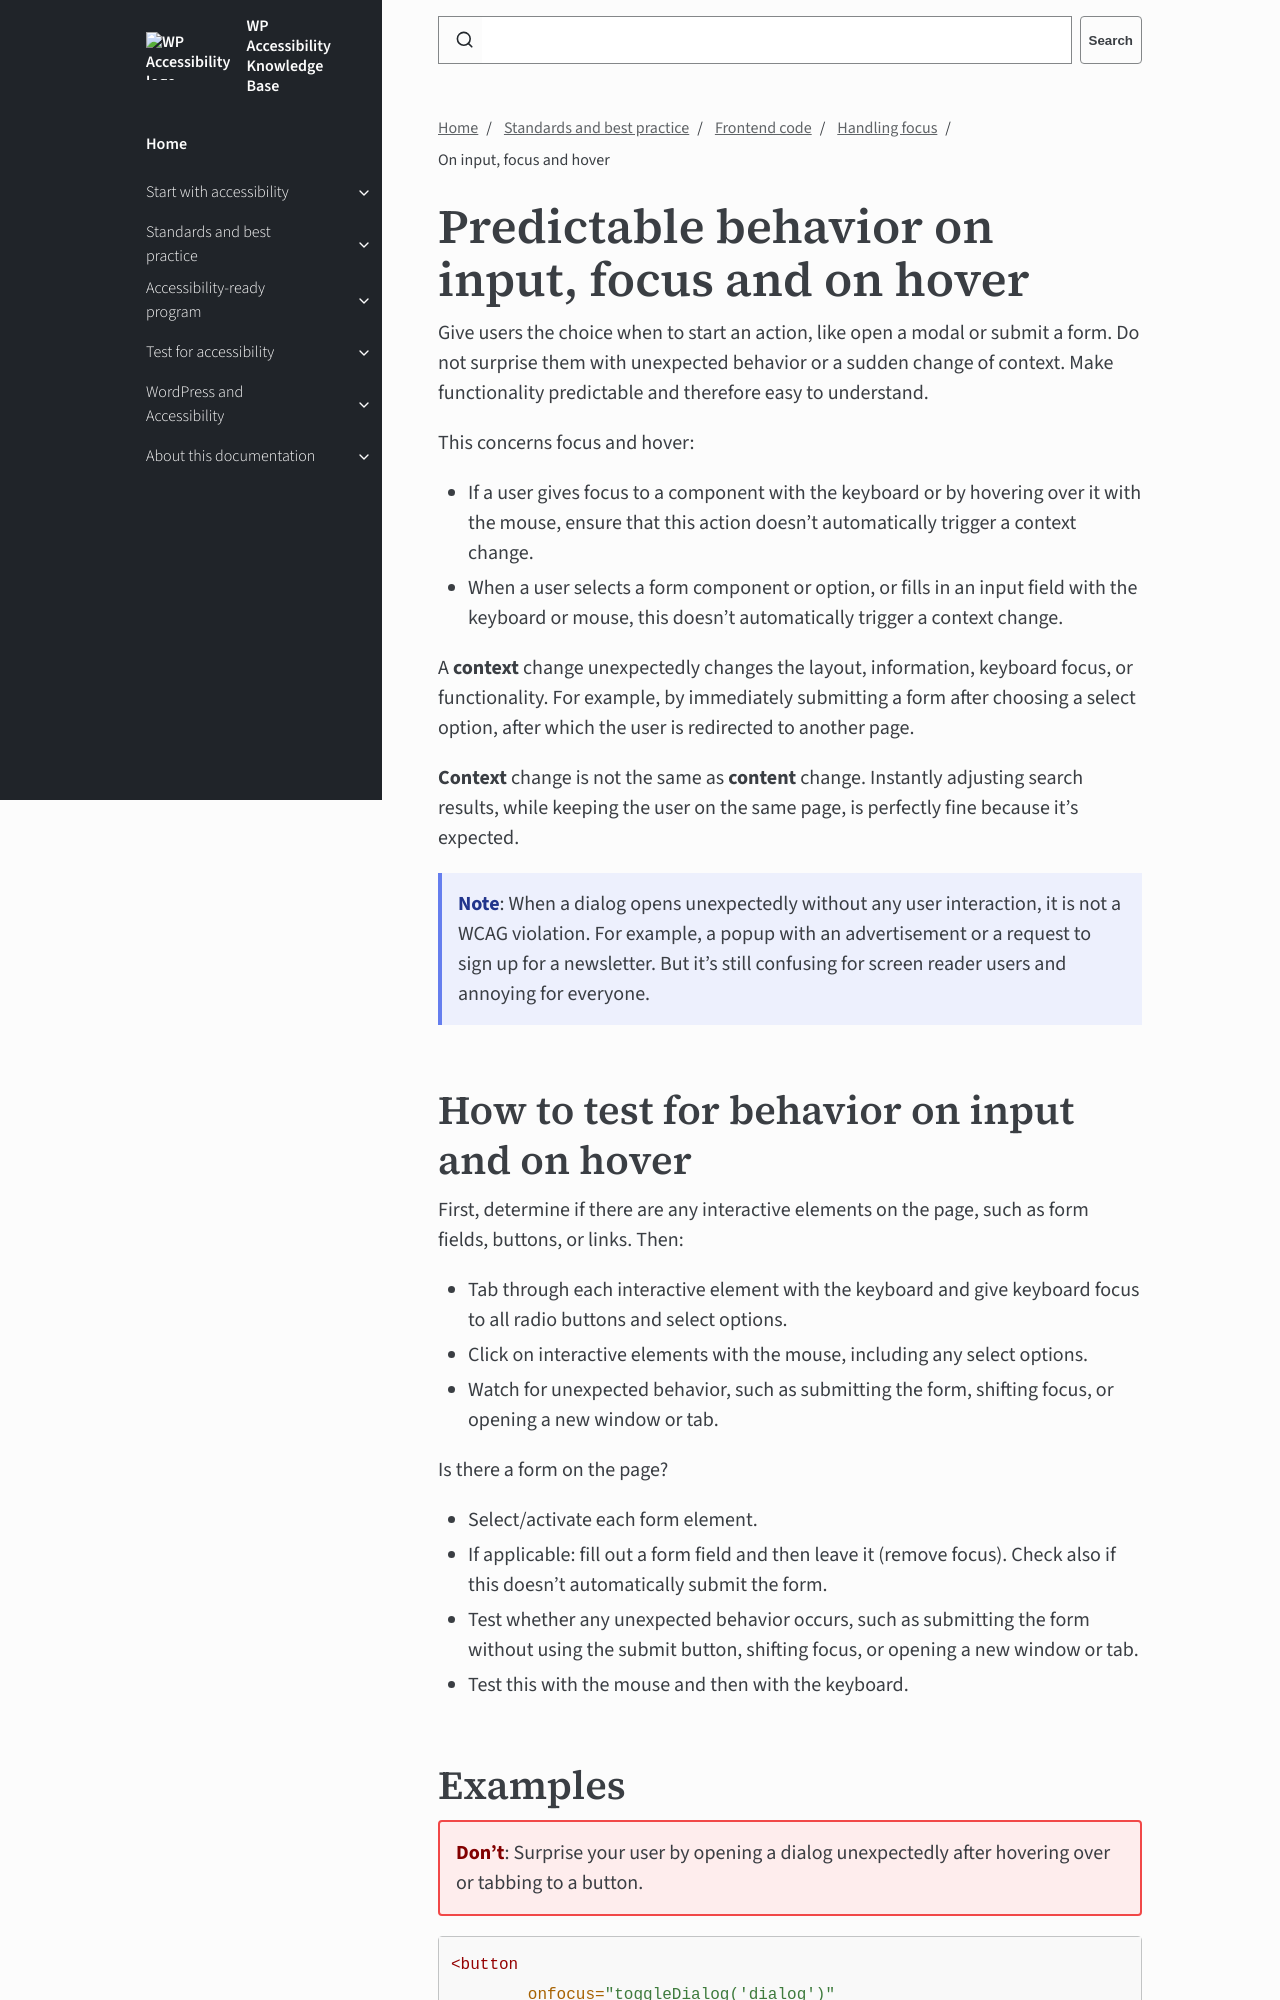

repository: wpaccessibility/wp-a11y-docs · page: pr-preview/pr-427/docs/topics/code/focus-handling/input-hover/index.html · generator: jekyll

---
title: On input, focus and hover
layout: default
parent:  Handling focus
nav_order: 6
description: Do not surprise users with unexpected behavior on input, focus or hover.
---

# Predictable behavior on input, focus and on hover

Give users the choice when to start an action, like open a modal or submit a form. Do not surprise them with unexpected behavior or a sudden change of context. Make functionality predictable and therefore easy to understand.

This concerns focus and hover:

- If a user gives focus to a component with the keyboard or by hovering over it with the mouse, ensure that this action doesn't automatically trigger a context change. 
- When a user selects a form component or option, or fills in an input field with the keyboard or mouse, this doesn't automatically trigger a context change.

A **context** change unexpectedly changes the layout, information, keyboard focus, or functionality. For example, by immediately submitting a form after choosing a select option, after which the user is redirected to another page.

**Context** change is not the same as **content** change. Instantly adjusting search results, while keeping the user on the same page, is perfectly fine because it's expected.

{: .info .callout}
**Note**: When a dialog opens unexpectedly without any user interaction, it is not a WCAG violation. For example, a popup with an advertisement or a request to sign up for a newsletter. But it's still confusing for screen reader users and annoying for everyone.
